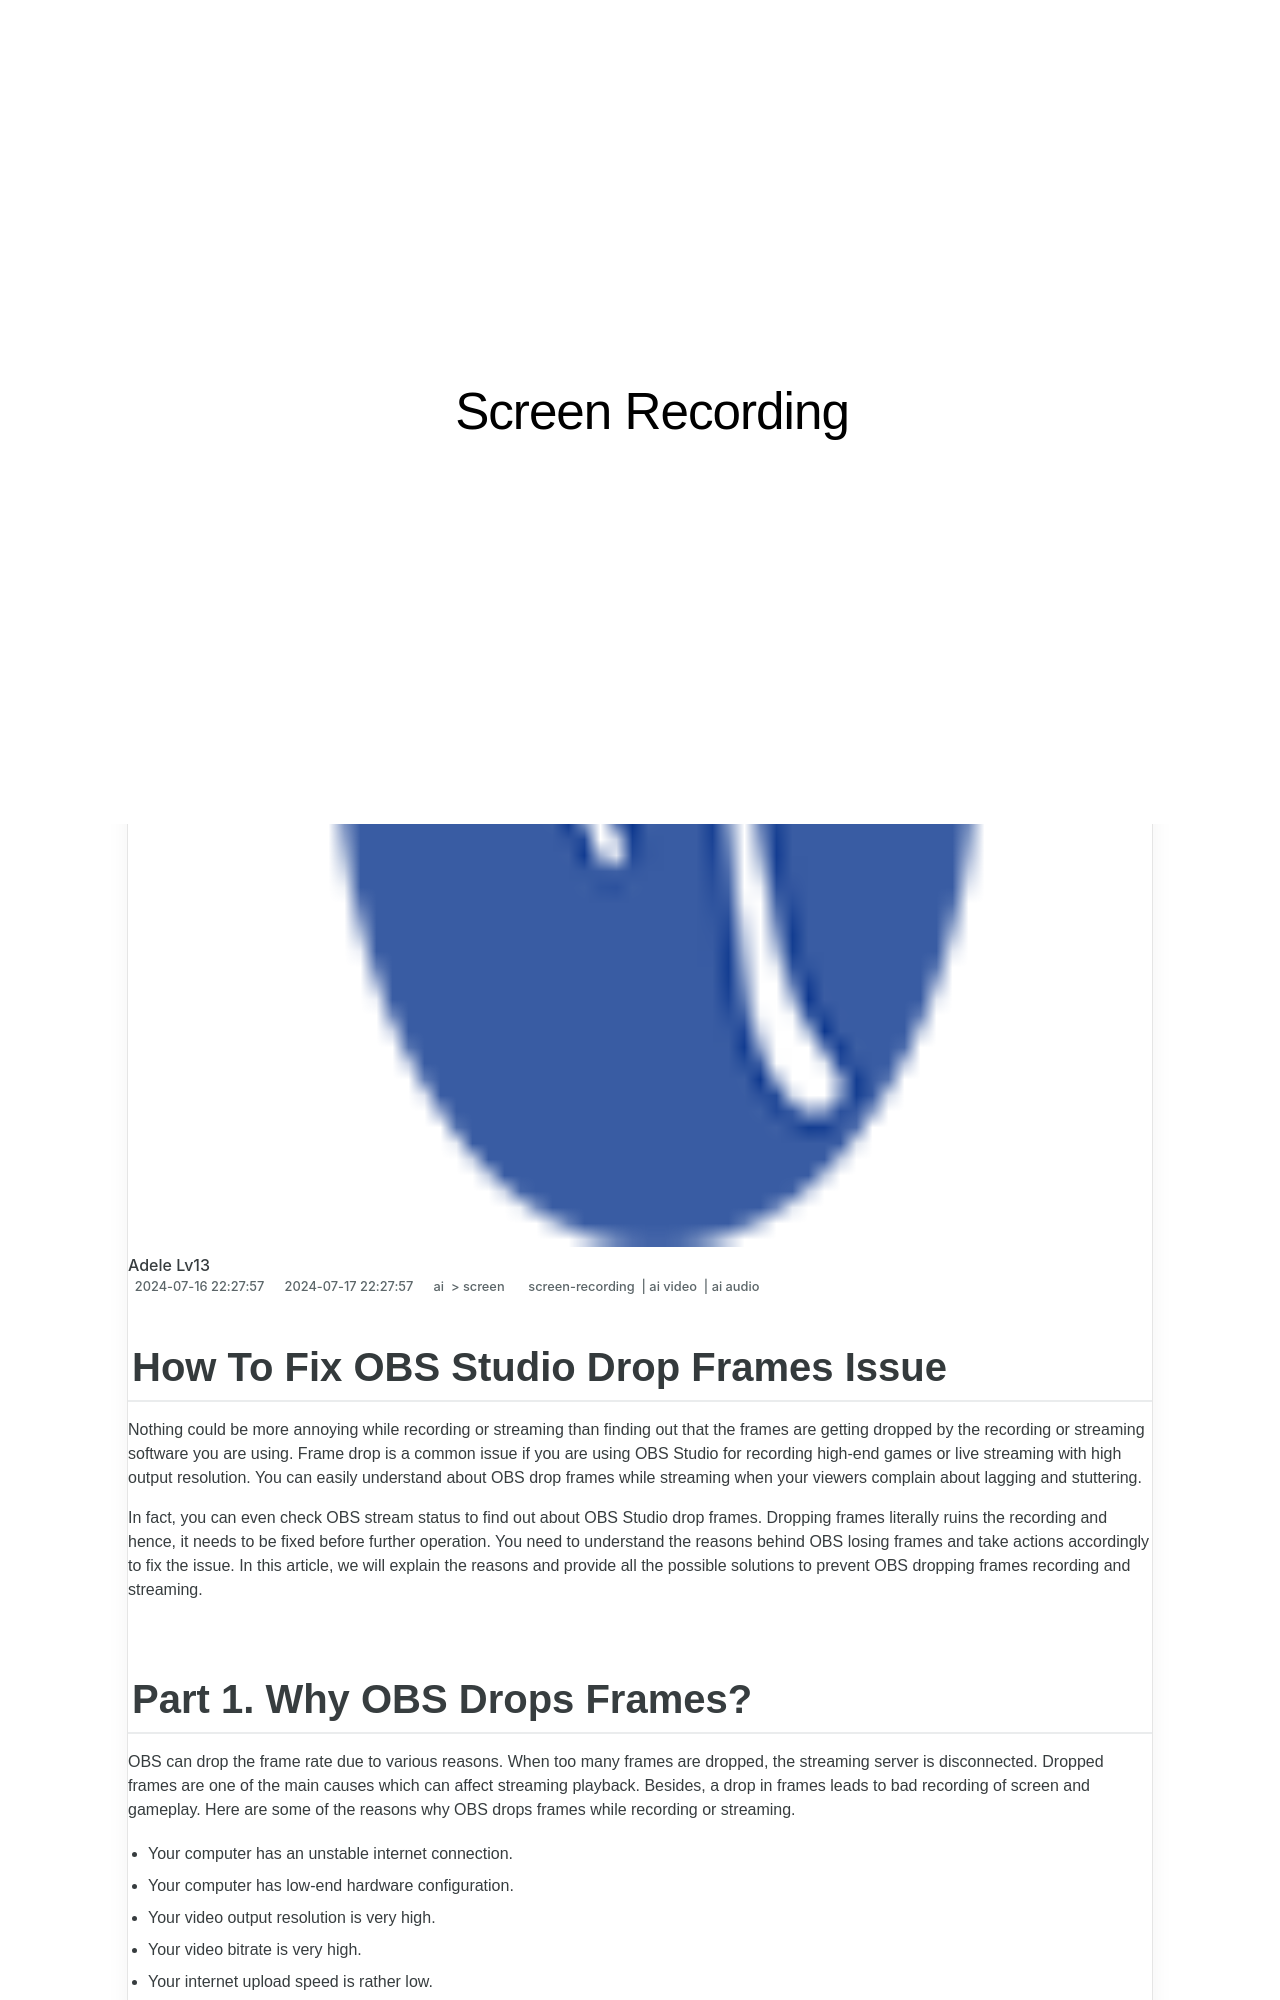

repository: techidaily/site-screen-recording · page: 1715971161982-updated-in-2024-how-to-fix-obs-studio-drop-frames-issue/index.html · generator: jekyll

---
title: "[Updated] In 2024, How To Fix OBS Studio Drop Frames Issue"
date: 2024-07-16T22:27:57.844Z
updated: 2024-07-17T22:27:57.844Z
tags: 
  - screen-recording
  - ai video
  - ai audio
categories: 
  - ai
  - screen
description: "This Article Describes [Updated] In 2024, How To Fix OBS Studio Drop Frames Issue"
excerpt: "This Article Describes [Updated] In 2024, How To Fix OBS Studio Drop Frames Issue"
keywords: "Fixing OBS Drops,Stop OBS Frame Loss,Prevent OBS Glitches,Resolve OBS Lagging,Tackle OBS Dropout Frames,OBS Stability Tricks,Minimize OBS Frame Skipping"
thumbnail: https://thmb.techidaily.com/1ccc74ee674e5bb21d96568f803e367c477d95c5c3cb7fed4a8969e3e80f00a3.jpg
---
